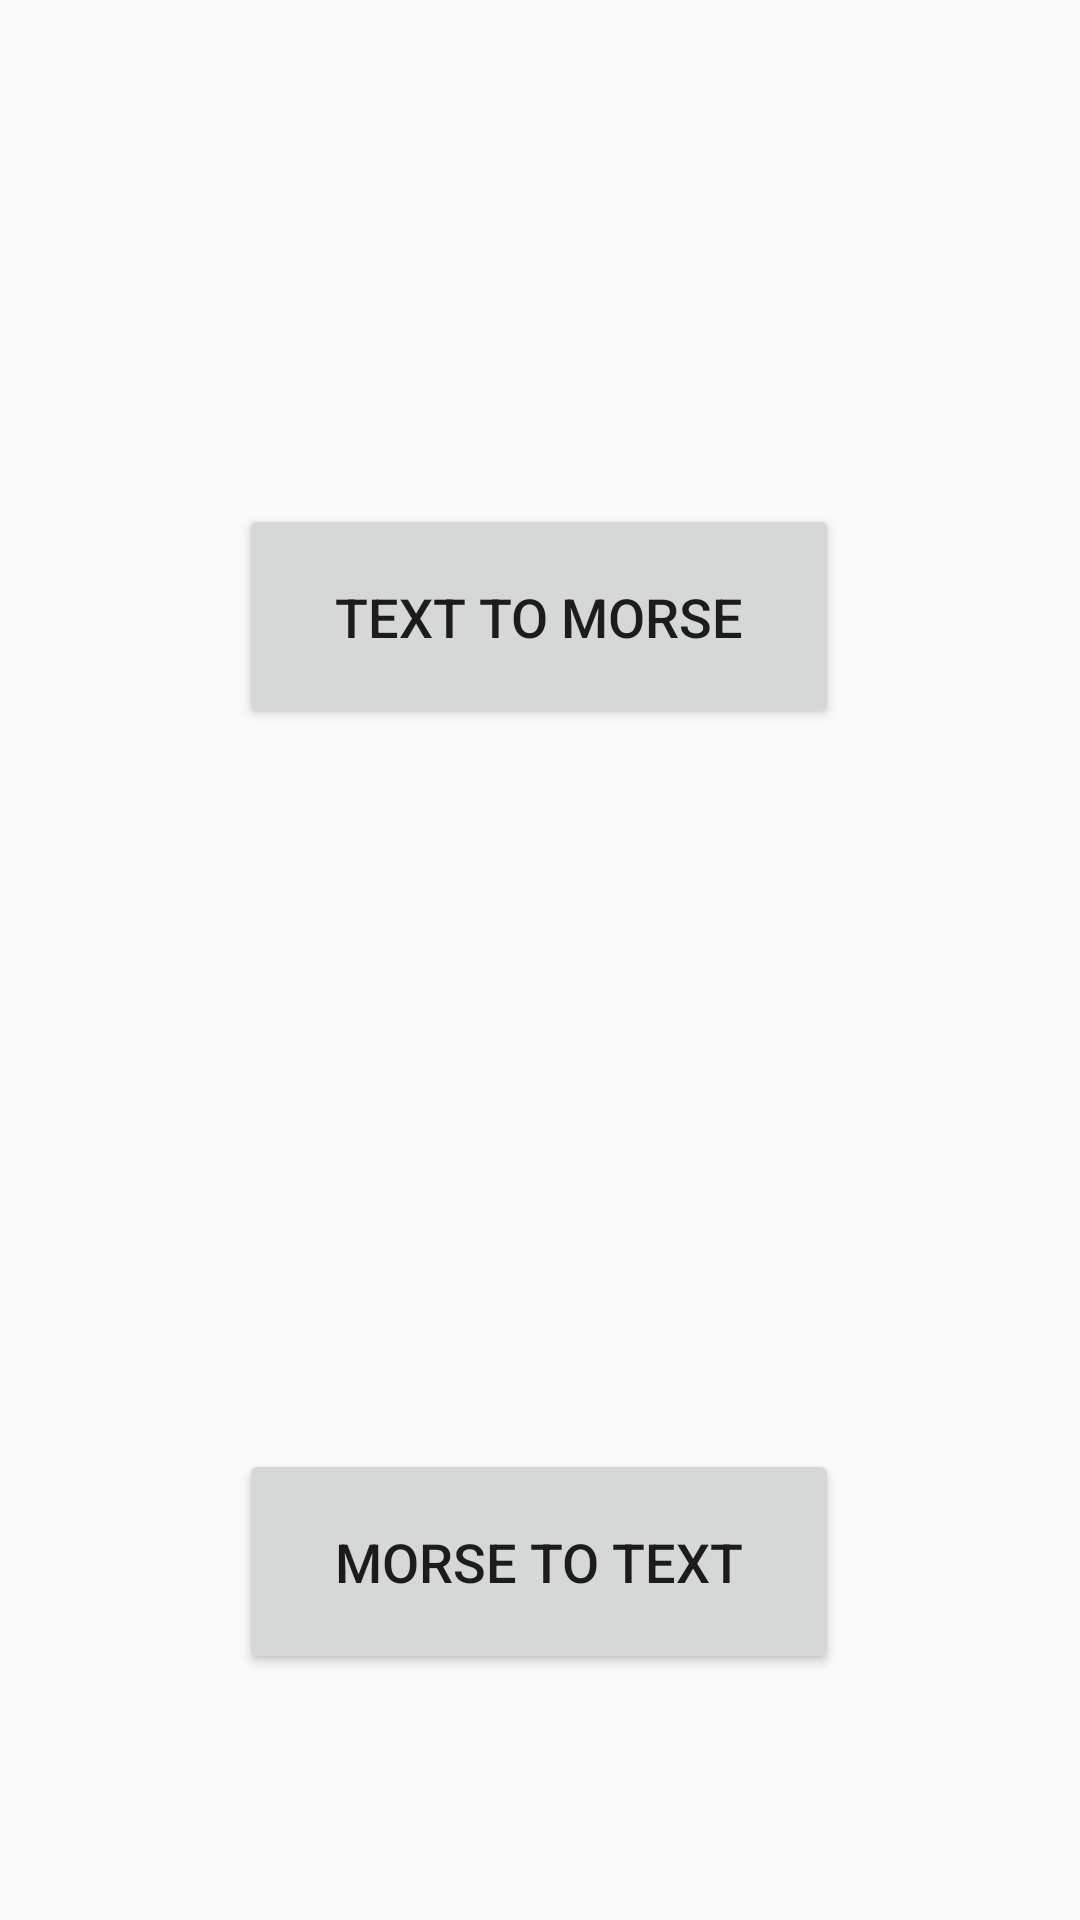

Layout XML and referenced resources for this Android screen:
<!-- AndroidManifest.xml: application theme AppTheme -->
<!-- res/layout/activity_translate_options.xml -->
<?xml version="1.0" encoding="utf-8"?>
<android.support.constraint.ConstraintLayout
    xmlns:android="http://schemas.android.com/apk/res/android"
    xmlns:app="http://schemas.android.com/apk/res-auto"
    android:layout_width="match_parent"
    android:layout_height="match_parent"
    >
    
    <Button
        android:id="@+id/btnToMorse"
        android:layout_width="200dp"
        android:layout_height="75dp"
        android:layout_marginTop="168dp"
        android:text="@string/TextToMorse"
        android:textSize="18sp"
        android:onClick="loadToMorse"
        app:layout_constraintEnd_toEndOf="parent"
        app:layout_constraintHorizontal_bias="0.497"
        app:layout_constraintStart_toStartOf="parent"
        app:layout_constraintTop_toTopOf="parent" />

    
    <Button
        android:id="@+id/btnToText"
        android:layout_width="200dp"
        android:layout_height="75dp"
        android:layout_marginTop="240dp"
        android:text="@string/MorseToText"
        android:textSize="18sp"
        android:onClick="loadToText"
        app:layout_constraintEnd_toEndOf="parent"
        app:layout_constraintHorizontal_bias="0.498"
        app:layout_constraintStart_toStartOf="parent"
        app:layout_constraintTop_toBottomOf="@+id/btnToMorse" />
</android.support.constraint.ConstraintLayout>
<!-- resources referenced by this layout -->
<resources>
  <string name="MorseToText">Morse to Text</string>
  <string name="TextToMorse">Text to Morse</string>
  <style name="AppTheme" parent="Theme.AppCompat.DayNight">
          
          <item name="colorPrimary">@color/colorDarkgrey</item>
          <item name="colorPrimaryDark">@color/colorBlack</item>
          <item name="colorAccent">@color/colorAccent</item>
      </style>
  <color name="colorDarkgrey">#808080</color>
  <color name="colorBlack">#000000</color>
  <color name="colorAccent">#0099ff</color>
</resources>
